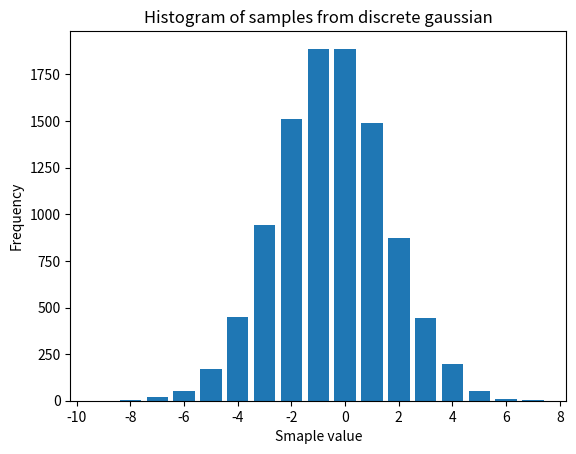

Recreate this plot in Python.
import numpy as np
from matplotlib import pyplot as plt
from matplotlib.ticker import MaxNLocator

def sample_gaussian(sigma):
    # Sample from a Gaussian distribution with standard deviation sigma
    rho = lambda k: np.exp(-k**2/(2*sigma**2))
    S = np.sqrt(2*np.pi)*sigma # good approximation of S according to section 4 in paper
    
    # x and y make up the discrete Gaussian distribution (or almost, due to limited S)
    x = np.arange(-12*sigma, 12*sigma) # large range, taken from paper
    y = rho(x)/S
    cum_y = np.cumsum(y)
    uni = np.random.random()  # draw uniform between 0 and 1
    diff = np.absolute(cum_y - uni)
    i = np.argmin(diff) # index of closest y value to the uniform sample
    x_sample = x[i] # this is now a sample from discrete gaussian
    return x_sample

#  Paper explaining discrete gaussian:
# https://en.wikipedia.org/wiki/Ring_learning_with_errors#cite_note-4
def test_dist():
    sigma = 2 # integer(?) what happens when alpha comes in to play
    samples = np.array([sample_gaussian(sigma) for i in range(10**4)])
    vals, counts = np.unique(samples, return_counts=True)
    # hist, bins = np.histogram(samples, bins=6*sigma, range=(-3*sigma, 3*sigma))
    fig = plt.figure()
    ax = fig.gca()
    ax.bar(vals, counts)
    ax.set_title("Histogram of samples from discrete gaussian")
    ax.set_xlabel("Smaple value")
    ax.set_ylabel("Frequency")

    ax.xaxis.set_major_locator(MaxNLocator(integer=True)) # restrict ticks to integers

    fig.show()
    plt.show()
    
test_dist()